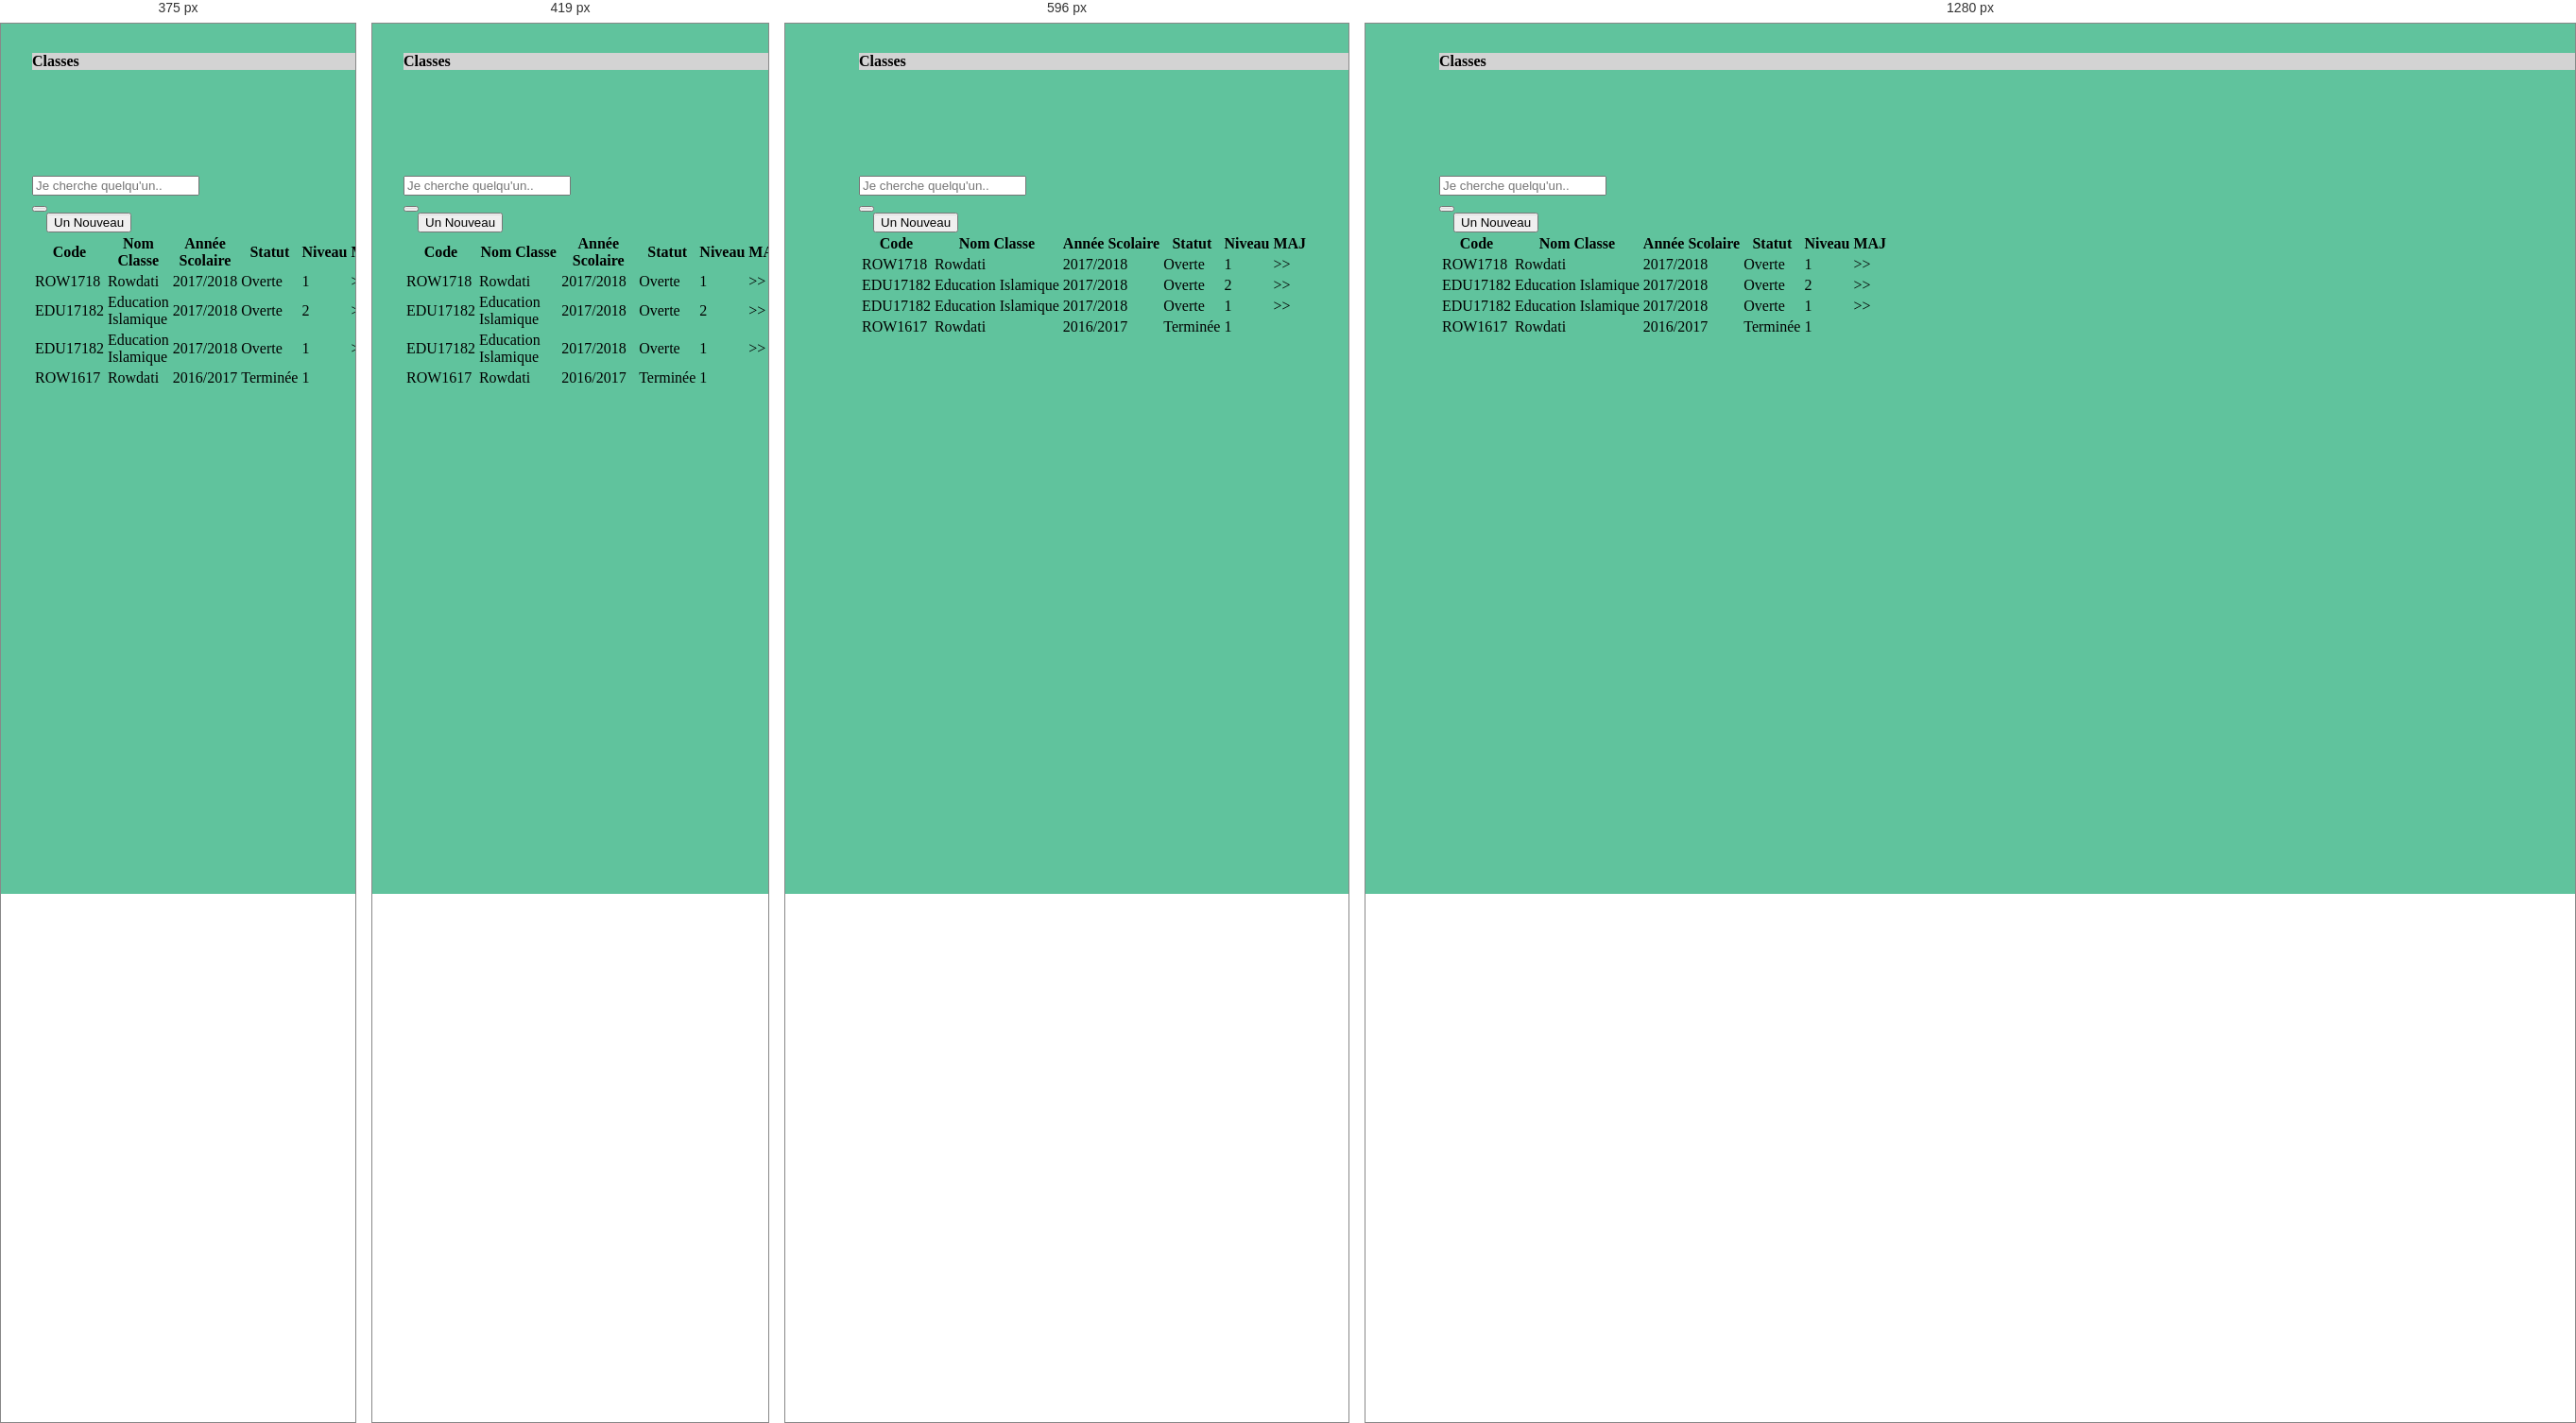
Rendered at 375 px, 419 px, 596 px and 1280 px, left to right.

<!-- file: class.html -->
<!-- DOCTYPE -->
<!DOCTYPE html>
<html lang="fr">
<head>
<title>Ecole CMI &mdash; Classes</title>
	 <!-- Required meta tags always come first -->
	    <meta charset="utf-8">
	    <meta name="author" content="alihasana">
	    <meta name="viewport" content="width=device-width, initial-scale=1">
	    <meta http-equiv="x-ua-compatible" content="ie=edge">


<!-- Bootstrap CSS and JS -->
<meta name="viewport" content="width=device-width, initial-scale=1">
<link rel="stylesheet" href="https://maxcdn.bootstrapcdn.com/bootstrap/4.0.0/css/bootstrap.min.css" integrity="sha384-Gn5384xqQ1aoWXA+058RXPxPg6fy4IWvTNh0E263XmFcJlSAwiGgFAW/dAiS6JXm" crossorigin="anonymous">
<link rel="stylesheet" type="text/css" href="../css/my-login.css">
<link rel="stylesheet" href="../css/navbar.css">
<link rel="stylesheet" href="../css/custom.css">

<!-- Fonts -->
<link href="https://maxcdn.bootstrapcdn.com/font-awesome/4.7.0/css/font-awesome.min.css" rel="stylesheet" integrity="sha384-wvfXpqpZZVQGK6TAh5PVlGOfQNHSoD2xbE+QkPxCAFlNEevoEH3Sl0sibVcOQVnN" crossorigin="anonymous">
</head>
<body>
<!-- Sidebar included here -->
<div id="sidebar"></div>
<!-- /#sidebar-wrapper -->
<div class="container col-10">
	<div class="homecontainer">
		<h4 class="text-nowrap mb-5 text-center w-100 form-control-sm headingWithSearchBar">
			<strong>Classes</strong>
		</h4>
		<div class="row">
			<form class="form-group col-12" role="search">
				<div class="input-group add-on">
					<input type="text" class="form-control" placeholder="Je cherche quelqu'un.." name="studentsearch" >
					<div class="input-group-btn">
						<button class="btn btn-default" type="submit">
							<i class="fa fa-search"></i>
						</button>
					</div>
				</div>
			</form>
		</div>
		<div class="row">
				<div class="dropdown justify-content-left mb-3"  style="padding-left:15px; ">
				<a href="./classDetails.html">
					<button type="button"  class="btn btn-secondary" > Un Nouveau <i class="fa fa-user-plus"></i>
					</button>
				</a>
		</div>				
		<div class="table-responsive col-12 text-center">
		<div>
			<table class="col table table-striped table-hover table-list-search" id="table_format">
				<thead class="thead-light">
					<tr class="align-text-bottom">
						<th class="text-nowrap" scope="col">Code</th>
						<th class="text-nowrap" scope="col">Nom Classe <i class="fa fa-sort-asc"></i></th>
						<th class="text-nowrap" scope="col">Année Scolaire <i class="fa fa-sort"></i></th>
						<th class="text-nowrap" scope="col">Statut</th>
						<th scope="col">Niveau <i class="fa fa-sort-desc"></i></th>
						<th class="text-nowrap" scope="col">MAJ</th>
						
					</tr>
				</thead>
				<tbody id="myTable">
					<tr class="content">
						<td>ROW1718</td>
						<td>Rowdati</td>
						<td>2017/2018</td>
						<td>Overte</td>
						<td>1</td>
						<td>>></td>
					</tr>
					<tr class="content">
						<td>EDU17182</td>
						<td>Education Islamique</td>
						<td>2017/2018</td>
						<td>Overte</td>
						<td>2</td>
						<td>>></td>
					</tr>
					<tr class="content">
						<td>EDU17182</td>
						<td>Education Islamique</td>
						<td>2017/2018</td>
						<td>Overte</td>
						<td>1</td>
						<td>>></td>
					</tr>
					<tr class="content">
						<td>ROW1617</td>
						<td>Rowdati</td>
						<td>2016/2017</td>
						<td>Terminée</td>
						<td>1</td>
						<td></td>
					</tr>
					<tr>
						<td></td>
						<td></td>
						<td></td>
						<td></td>
						<td></td>
						<td></td>
					</tr>
					<tr>
						<td></td>
						<td></td>
						<td></td>
						<td></td>
						<td></td>
						<td></td>
					</tr>
					<tr>
						<td></td>
						<td></td>
						<td></td>
						<td></td>
						<td></td>
						<td></td>
					</tr>
				</tbody>
			</table>				
		</div>
		</div>
	</div>
</div>

<script src="https://code.jquery.com/jquery-3.2.1.slim.min.js" integrity="sha384-KJ3o2DKtIkvYIK3UENzmM7KCkRr/rE9/Qpg6aAZGJwFDMVNA/GpGFF93hXpG5KkN"
 crossorigin="anonymous"></script>
<script src="https://code.jquery.com/jquery-3.3.1.min.js" integrity="sha256-FgpCb/KJQlLNfOu91ta32o/NMZxltwRo8QtmkMRdAu8="
 crossorigin="anonymous"></script>
<script src="https://cdnjs.cloudflare.com/ajax/libs/popper.js/1.12.9/umd/popper.min.js" integrity="sha384-ApNbgh9B+Y1QKtv3Rn7W3mgPxhU9K/ScQsAP7hUibX39j7fakFPskvXusvfa0b4Q"
 crossorigin="anonymous"></script>
<script src="https://maxcdn.bootstrapcdn.com/bootstrap/4.0.0/js/bootstrap.min.js" integrity="sha384-JZR6Spejh4U02d8jOt6vLEHfe/JQGiRRSQQxSfFWpi1MquVdAyjUar5+76PVCmYl"
 crossorigin="anonymous"></script>
<script>
	$(function(){
	  $("#sidebar").load("sidebar.html");
	});

	function filterText() {
			var rex = new RegExp($('#filterText').val());
			if (rex == "/all/") { clearFilter() } else {
				$('.content').hide();
				$('.content').filter(function () {
					return rex.test($(this).text());
				}).show();
			}
		}
	function filterText1() {
			var rex = new RegExp($('#filterText1').val());
			if (rex == "/all/") { clearFilter() } else {
				$('.content').hide();
				$('.content').filter(function () {
					return rex.test($(this).text());
				}).show();
			}
		}
	function clearFilter() {
		$('.filterText').val('');
		$('.content').show();
	}

</script>

</body>
</html>

/* @media block from my-login.css */
@media screen and (max-width: 425px) {
	.my-login-page .card-wrapper {
		width: 90%;
		margin: 0 auto;
	}
}

/* @media block from my-login.css */
@media screen and (max-width: 320px) {
	.my-login-page .card.fat {
		padding-left: .7cm;
	}

	.my-login-page .card.fat .card-body {
		padding: 15px;
	}
}

/* @media block from navbar.css */
@media screen and(min-width:768px) {
    #wrapper {
        padding-left: 220px;
    }

    #wrapper.toggled {
        padding-left: 0;
    }

    #sidebar-wrapper {
        width: 200px;
    }

    #wrapper.toggled #sidebar-wrapper {
        width: 40px; 
    }

    #wrapper.toggled span {
        visibility:hidden;      
    }

    #wrapper.toggled   i {
            float:right;
    } 

    #page-content-wrapper {
        padding: 20px;
        position: relative;
    }

    #wrapper.toggled #page-content-wrapper {
        position: relative;
        margin-right: 0;
    }
}

/* @media block from navbar.css */
@media screen and (max-width:414px),  
(min-width:414px) {

    #wrapper.toggled #page-content-wrapper {
        position: absolute;
        margin-right:60px;
    }

    #wrapper.toggled {
        padding-right: 60px;
    }

    #wrapper {
        padding-left: 20px;
    }

    #wrapper.toggled {
        padding-left: 0;
    }

    #sidebar-wrapper {
        width: 50px;
    }

    #wrapper.toggled #sidebar-wrapper {
        width: 140px; 
    }
    
    #wrapper.toggled span {
        visibility:visible;
        position:relative;
        left:70px;
        bottom:13px;
        
    }

    #wrapper span {
        visibility:hidden;
        
    }
    #wrapper.toggled   i {
        float:right;
    } 
        
        #wrapper   i {
        float:right;
    } 

    #page-content-wrapper {
        padding: 5px;
        position: relative;
    }

    #wrapper.toggled #page-content-wrapper {
        position: relative;
        margin-right: 0;
    }
}

/* @media block from custom.css */
@media screen and (max-width: 425px)  {
	.homecontainer{
    position: relative;
    top: 100px;
    left: 25px;
    justify-content: space-around;
}
    .ins-container{
    position: relative;
    top: 25px;
    left: 20px;
    justify-content: space-around;
}
}

/* @media block from custom.css */
@media screen and (max-width: 320px) {
	

	
}